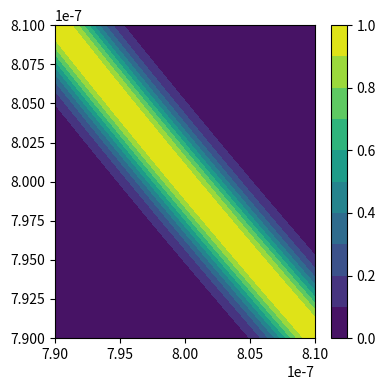

Write the Python code that produced this figure.
# coding=utf-8
"""
Module to simulate the 2D spectrum of a pump field for the simulation of joint spectral amplitudes of nonlinear processes.

"""
import logging
from numpy import exp, pi, sqrt, shape, zeros, log
from scipy.special import hermite, factorial
import matplotlib.pyplot as plt
import numpy as np
import enum


class Process(enum.Enum):
    SFG = "SFG. Signal is the input, Idler is the output."
    DFG = "DFG. Signal is the input, Idler is the output."
    PDC = "PDC."
    BWPDC = "BWPDC. Signal is the for the backward propagating field."  # TODO: Check this


class Pump(object):
    """ Provides the pump function of a nonlinear process.

    === Public methods ===
    pump -- generates the pump function from the provided
            parameters

    === Private methods ===
    _hermite_mode -- normalised Hermite-Gaussian function

    === Public Variables ===
    pump_center -- pump central wavelength [m] (default: None)
    pump_wavelength -- matrix containing the pump wavelengths
                       in the signal and idler frequency plane [m]
                       (default: None)
    pump_width -- the intensity FWHM of the pump pulses [m] (default: None)
    signal_wavelength -- matrix containing the signal wavelengths [m]
                         (default: None)
    idler_wavelength -- matrix containing the idler wavelengths [m]
                        (default: None)
    type -- keyword defining the pump type; must be in ['normal',
            'filtered', custom] (default: 'normal')
    process -- nonlinear process (default: 'PDC')
    pump_delay -- temporal pump delay with respect to a reference [s]
                  (default: 0)
    pump_chirp -- quadratic chirp parameter of the pump pulse [s**2]
                  (default: 0)
    pump_temporal_mode -- temporal mode order of the pump pulse
                          (default: 0)
    pump_filter_width -- intensity FWHM of a spectral filter [m]
                         (default: 100)
    sol -- speed of light [m] (default: 299792458)

    === Private Variables ===
    _result -- about every calculation result
    _pump_function -- matrix containing the pump function
    _filter -- matrix containing the filter function

    """

    def __init__(self, process=Process.PDC, pump_center=None, pump_wavelength=None,
                 pump_width=None, signal_wavelength=None,
                 idler_wavelength=None, filter_pump=False,
                  pump_delay=0, pump_chirp=0,
                 pump_temporal_mode=0, pump_filter_width=100):
        """ Initialise a pump with default parameters. """
        self.pump_center = pump_center
        self.pump_wavelength = pump_wavelength
        self.pump_width = pump_width
        self.__filter_pump = filter_pump
        self.__process = process
        self.pump_delay = pump_delay
        self.pump_chirp = pump_chirp
        self.pump_temporal_mode = pump_temporal_mode
        self.pump_filter_width = pump_filter_width
        self.sol = 299792458.0
        self.__signal_wavelength = signal_wavelength
        self.__idler_wavelength = idler_wavelength

    @property
    def signal_wavelength(self):
        return self.__signal_wavelength

    @signal_wavelength.setter
    def signal_wavelength(self, value):
        self.__signal_wavelength = value

    @property
    def idler_wavelength(self):
        return self.__idler_wavelength

    @idler_wavelength.setter
    def idler_wavelength(self, value):
        self.__idler_wavelength = value

    @property
    def process(self):
        return self.__process

    @process.setter
    def process(self, value):
        if type(value) is not Process:
            raise TypeError("The type of 'process' must be {0}".format(type(Process)))
        self.__process = value

    def _hermite_mode(self, x):
        """ A normalised Hermite-Gaussian function """
        # On 22.11.2017, Matteo changed all the self.pump_width to self.correct_pump_width
        # _result = hermite(self.pump_temporal_mode)((self.pump_center - x) /
        #                                            self.pump_width) *    \
        #     exp(-(self.pump_center - x)**2 / (2 * self.pump_width**2)) /\
        #     sqrt(factorial(self.pump_temporal_mode) * sqrt(pi) *
        #          2**self.pump_temporal_mode * self.pump_width)
        _result = hermite(self.pump_temporal_mode)((self.pump_center - x) /
                                                   self.correct_pump_width) * \
                  exp(-(self.pump_center - x) ** 2 / (2 * self.correct_pump_width ** 2)) / \
                  sqrt(factorial(self.pump_temporal_mode) * sqrt(pi) *
                       2 ** self.pump_temporal_mode * self.correct_pump_width)
        return _result

    def __set_wavelengths(self):
        text = ""
        error = False
        if self.signal_wavelength is None:
            error = True
            text += "You need to set the signal wavelength. "
        if self.idler_wavelength is None:
            error = True
            text += "You need to set the idler wavelength."
        if error:
            raise ValueError(text.rstrip())

        if len(self.signal_wavelength.shape) == 1 and len(self.idler_wavelength.shape) == 1:
            self.signal_wavelength, self.idler_wavelength = np.meshgrid(self.signal_wavelength, self.idler_wavelength)

    def pump(self):
        """ Calculates the pump function

        === Returns ===
        _pump_function -- matrix containing the pump function in
                          signal and idler frequecy plane
        """
        logger = logging.getLogger(__name__)
        # self.pump_width /= 2 * sqrt(log(2))
        # self.pump_width = self.pump_width /( 2 * sqrt(log(2)))
        self.__set_wavelengths()
        self.correct_pump_width = self.pump_width / (2 * sqrt(log(2)))
        if self.process == Process.PDC or self.process == Process.BWPDC:
            self.pump_wavelength = 1.0 / (1.0 / self.signal_wavelength +
                                          1.0 / self.idler_wavelength)
        elif self.process == Process.SFG:
            self.pump_wavelength = 1.0 / (1.0 / self.idler_wavelength -
                                          1.0 / self.signal_wavelength)
        elif self.process == Process.DFG:
            self.pump_wavelength = 1.0 / (1.0 / self.signal_wavelength -
                                          1.0 / self.idler_wavelength)
        if self.__filter_pump:
            self.pump_filter_width *= sqrt(2)
            _filter = zeros(shape(self.pump_wavelength), float)
            logger.debug("Pump wavelength: %f", shape(self.pump_wavelength))
            for i in range(len(self.signal_wavelength)):
                logger.debug("Loop index: %d", i)
                for j in range(len(self.idler_wavelength)):
                    if self.pump_wavelength[j, i] < self.pump_center - \
                            0.5 * self.pump_filter_width:
                        pass
                    elif self.pump_wavelength[j, i] <= self.pump_center + \
                            0.5 * self.pump_filter_width:
                        _filter[j, i] = 1
                    else:
                        pass
            _pump_function = self._hermite_mode(self.pump_wavelength) * \
                             exp(1j * 2 * pi * self.sol / self.pump_wavelength *
                                 self.pump_delay) * \
                             exp(1j * (2 * pi * self.sol / self.pump_wavelength) ** 2 *
                                 self.pump_chirp) * _filter
        else:
            _pump_function = self._hermite_mode(self.pump_wavelength) * \
                             exp(1j * 2 * pi * self.sol / self.pump_wavelength *
                                 self.pump_delay) * \
                             exp(1j * (2 * pi * self.sol / self.pump_wavelength) ** 2 *
                                 self.pump_chirp)
        return _pump_function

    def plot(self, ax=None):
        if ax is None:
            fig, ax = plt.subplots(1, 1)
        ax.pcolormesh(self.signal_wavelength * 1e9, self.idler_wavelength * 1e9, abs(self.pump()) ** 2)
        ax.set_title("Pump intensity")
        if self.process == Process.SFG or self.process == Process.DFG:
            ax.set_xlabel("$\lambda_{input}$ [nm]")
            ax.set_ylabel("$\lambda_{output}$ [nm]")
        else:
            ax.set_xlabel("$\lambda_{signal}$ [nm]")
            ax.set_ylabel("$\lambda_{idler}$ [nm]")


class JSA(object):
    def __init__(self, phasematching, pump):
        self.__phasematching = phasematching
        self.__pump = pump
        self.__JSA = None
        self.__JSI = None
        self.__K = None
        self.__marginal1 = None
        self.__marginal2 = None

    @property
    def phasematching(self):
        return self.__phasematching

    @phasematching.setter
    def phasematching(self, value):
        self.__phasematching = value

    @property
    def pump(self):
        return self.__pump

    @pump.setter
    def pump(self, value):
        self.__pump = value

    @property
    def JSA(self):
        return self.__JSA

    @property
    def JSI(self):
        return self.__JSI

    @property
    def K(self):
        return self.__K

    @property
    def marginal1(self):
        return self.__marginal1

    @property
    def marginal2(self):
        return self.__marginal2

    def calculate_JSA(self):
        """
        Function to calculate the JSA.

        :param pump_width: Pump object. Signal and idler wavelengths of the pump are overwritten to match the one of the
        phasematching process
        :type pump: :class:`~pynumpm.jsa.Pump`
        :return:
        """
        logger = logging.getLogger(__name__)
        logger.info("Calculating JSA")
        signal_wl = self.phasematching.signal_wavelength
        idler_wl = self.phasematching.idler_wavelength

        # d_wl_signal = np.diff(signal_wl)[0]
        # d_wl_idler = np.diff(self.phasematching.idler_wavelength)[0]

        WL_SIGNAL, WL_IDLER = np.meshgrid(signal_wl, idler_wl)
        self.pump.signal_wavelength = WL_SIGNAL
        self.pump.idler_wavelength = WL_IDLER
        pump_spectrum = self.pump.pump()
        JSA = pump_spectrum * self.phasematching.phi

        d_wl_signal = np.gradient(signal_wl)
        d_wl_idler = np.gradient(idler_wl)
        DWSIG, DWIDL = np.meshgrid(d_wl_signal, d_wl_idler)
        JSA /= np.sqrt((abs(JSA * DWSIG * DWIDL) ** 2).sum())
        JSI = abs(JSA) ** 2
        self.__marginal1 = (JSI * abs(DWIDL)).sum(axis=0)
        self.__marginal2 = (JSI * abs(DWSIG)).sum(axis=1)
        self.__JSA = JSA
        self.__JSI = JSI
        return self.__JSA, self.__JSI

    def calculate_schmidt_number(self, verbose=False):
        """
        Function to calculate the Schidt decomposition.

        :param bool verbose: Print to screen the Schmidt number and the purity of the state.

        :return: the Schmidt number.
        """
        logger = logging.getLogger(__name__)
        if self.JSA is None:
            raise ValueError("You need to calculate the JSA first, use the command calculate_jsa()")
        U, self.singular_values, V = np.linalg.svd(self.__JSA)
        self.singular_values /= np.sqrt((self.singular_values ** 2).sum())
        self.__K = 1 / (self.singular_values ** 4).sum()
        text = "Schmidt number K: {K}\nPurity: {P}".format(K=self.K, P=1 / self.K)
        if verbose:
            print(text)
        logger.info(text)
        logger.debug("Check normalization: sum of s^2 = " + str((abs(self.singular_values) ** 2).sum()))
        return self.__K

    def plot(self, ax=None, **kwargs):
        """
        Function to plot JSI. Pass ax handle through "ax" to plot in a specified axis environment.

        :param kwargs:
        :return:
        """
        if self.JSA is None:
            raise ValueError("You need to calculate the JSA first, use the command calculate_jsa()")
        if ax is None:
            fig, ax = plt.subplots(1, 1)

        title = kwargs.get("title", "JSI")
        x = self.phasematching.signal_wavelength * 1e9
        y = self.phasematching.idler_wavelength * 1e9
        im = ax.pcolormesh(x, y, self.JSI)

        if kwargs.get("plot_pump", False):
            print("Plot Pump")
            X, Y = np.meshgrid(x, y)
            Z = abs(self.pump.pump()) ** 2
            CS = ax.contour(X, Y, Z / Z.max(), 4, colors="w", ls=":", lw=0.5)
            ax.clabel(CS, fontsize=9, inline=1)

        plt.gcf().colorbar(im)
        ax.set_xlabel("Signal [nm]")
        ax.set_ylabel("Idler [nm]")
        ax.set_title(title)

    def plot_marginals(self, ax=None, **kwargs):
        if ax is None:
            fig, ax = plt.subplots(1, 2)
        else:
            if type(ax) != list or (type(ax) == list and len(ax) != 2):
                raise ValueError(
                    "I need two different axes to plot the marginals. ax should be a list of axes handles [ax0, ax1]")

        suptitle = kwargs.get("suptitle", "Marginals")
        print(self.phasematching.signal_wavelength * 1e9)
        print(self.__marginal1)
        ax[0].plot(self.phasematching.signal_wavelength * 1e9, self.marginal1)
        ax[1].plot(self.phasematching.idler_wavelength * 1e9, self.marginal2)
        plt.suptitle(suptitle)


def main():
    import numpy
    import matplotlib.pyplot as plt
    pump = Pump()
    signal_wl = numpy.linspace(790E-9, 810E-9, 150)
    idler_wl = numpy.linspace(790E-9, 810E-9, 250)
    SIG, ID = numpy.meshgrid(signal_wl, idler_wl)
    pump_center = 400E-9
    pump_width = 1E-9
    pump.signal_wavelength = SIG
    pump.idler_wavelength = ID
    pump.pump_center = pump_center
    pump.pump_width = pump_width
    pump.pump_filter_width = 1.0E-9
    pump.__filter_pump = 'filtered'
    result = pump.pump()
    result /= abs(result).max()
    plt.figure(figsize=(4, 4))
    plt.contourf(SIG, ID, abs(result), 10)
    plt.colorbar()
    plt.tight_layout()
    plt.show()


if __name__ == '__main__':
    main()
